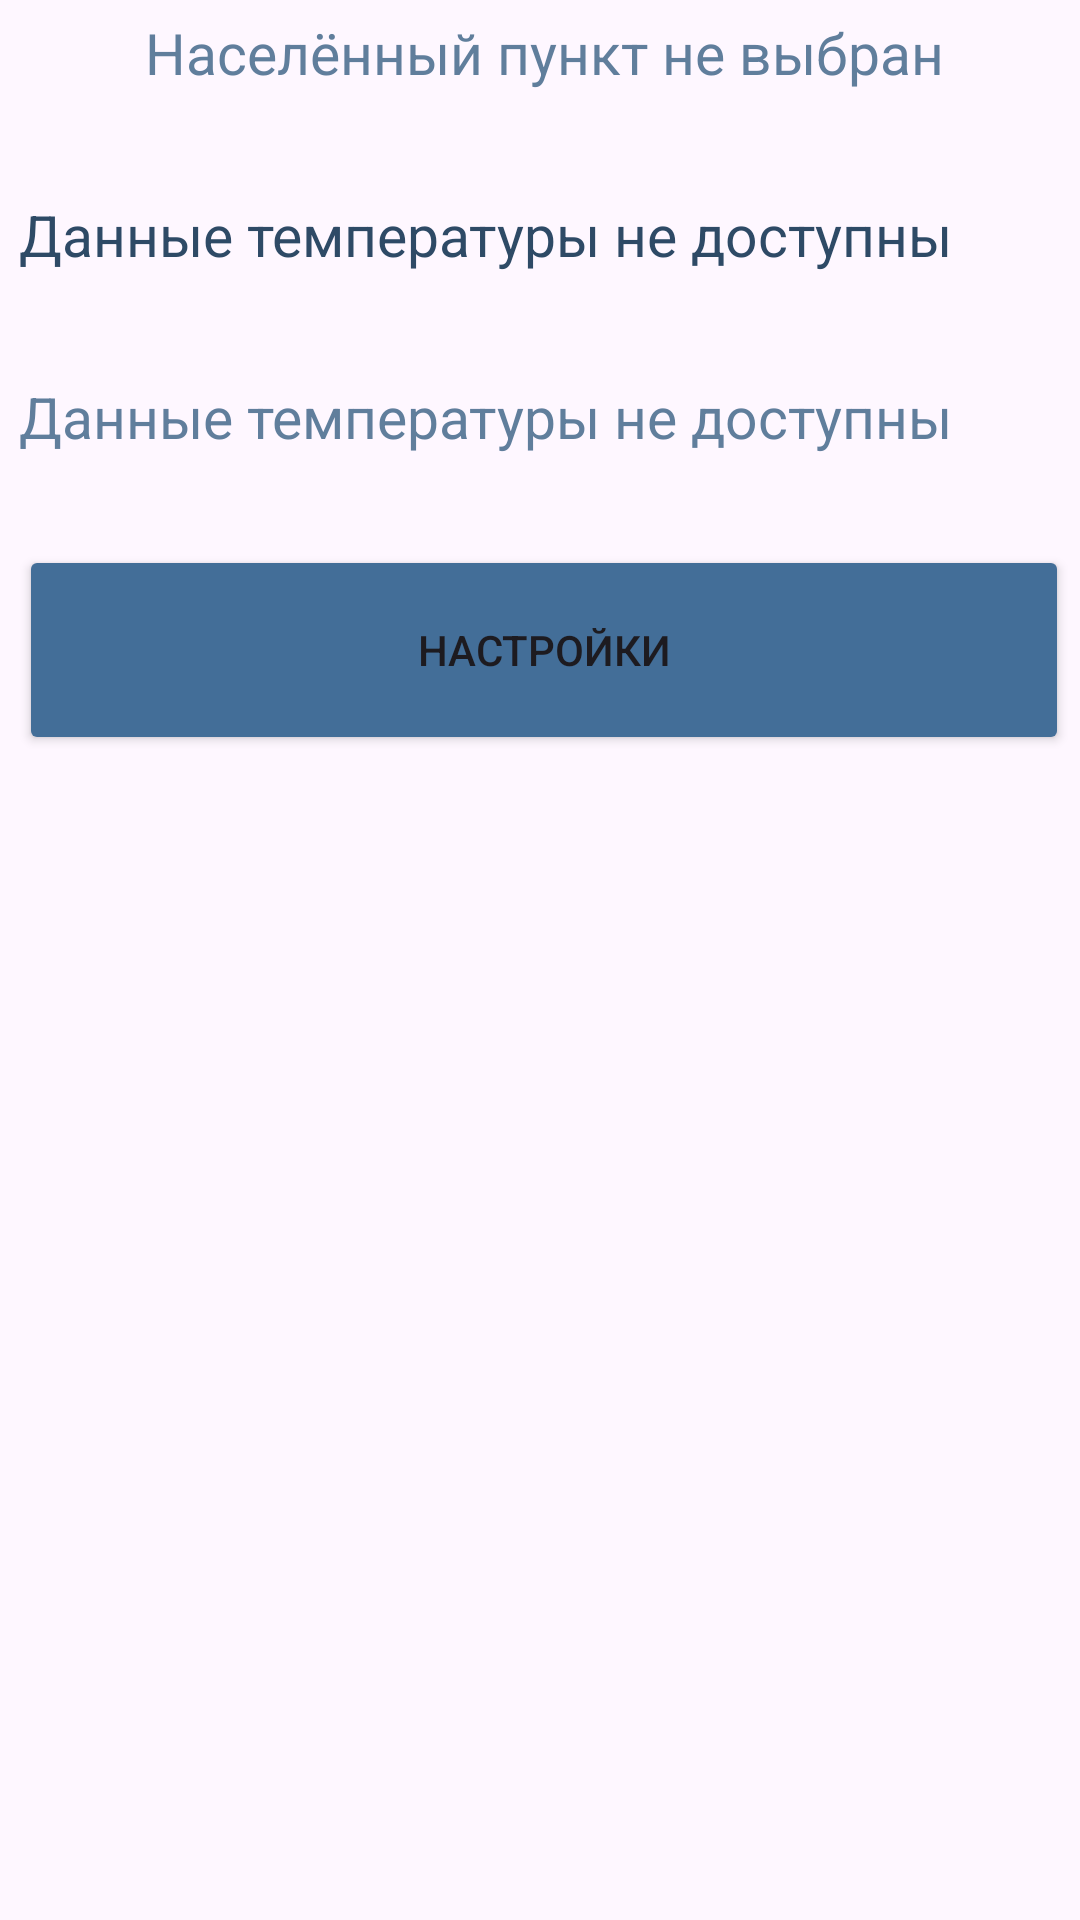

Here is an Android app screen rendered from its layout file. Give the layout XML and the strings, colors and styles it references.
<!-- AndroidManifest.xml: application theme Theme.JavaLearningWeatherForecast -->
<!-- res/layout/activity_second.xml -->
<?xml version="1.0" encoding="utf-8"?>
<androidx.constraintlayout.widget.ConstraintLayout xmlns:android="http://schemas.android.com/apk/res/android"
    xmlns:app="http://schemas.android.com/apk/res-auto"
    xmlns:tools="http://schemas.android.com/tools"
    android:layout_width="match_parent"
    android:layout_height="match_parent"
    android:background="@drawable/background_weather_forecast"
    tools:context=".SecondActivity">

    <LinearLayout
        android:layout_width="390dp"
        android:layout_height="700dp"
        android:background="@drawable/shape"
        android:gravity="center_horizontal"
        android:orientation="vertical"
        app:layout_constraintBottom_toBottomOf="parent"
        app:layout_constraintEnd_toEndOf="parent"
        app:layout_constraintHorizontal_bias="0.476"
        app:layout_constraintStart_toStartOf="parent"
        app:layout_constraintTop_toTopOf="parent"
        app:layout_constraintVertical_bias="0.516">

        <TextView
            android:id="@+id/infoCity"
            android:layout_width="350dp"
            android:layout_height="wrap_content"
            android:layout_marginTop="35dp"
            android:gravity="center"
            android:hint="Населённый пункт не выбран"
            android:textColor="#FF2E4A66"
            android:textColorHint="#607E9C"
            android:textSize="19sp" />

        <TextView
            android:id="@+id/infoTemperature"
            android:layout_width="350dp"
            android:layout_height="wrap_content"
            android:layout_marginTop="35dp"
            android:gravity="start"
            android:text="Данные температуры не доступны"
            android:textColor="#FF2E4A66"
            android:textSize="19sp" />

        <TextView
            android:id="@+id/infoTemperature1"
            android:layout_width="350dp"
            android:layout_height="wrap_content"
            android:layout_marginTop="35dp"
            android:gravity="start"
            android:hint="Данные температуры не доступны"
            android:textColor="#FF2E4A66"
            android:textColorHint="#607E9C"
            android:textSize="19sp" />

        <Button
            android:id="@+id/buttonSetting"
            android:layout_width="350dp"
            android:layout_height="70dp"
            android:layout_marginTop="30dp"
            android:backgroundTint="#436E98"
            android:text="Настройки" />

    </LinearLayout>

</androidx.constraintlayout.widget.ConstraintLayout>
<!-- resources referenced by this layout -->
<resources>
  <style name="Theme.JavaLearningWeatherForecast" parent="Base.Theme.JavaLearningWeatherForecast" />
  <style name="Base.Theme.JavaLearningWeatherForecast" parent="Theme.Material3.DayNight.NoActionBar">
          
          
      </style>
</resources>
